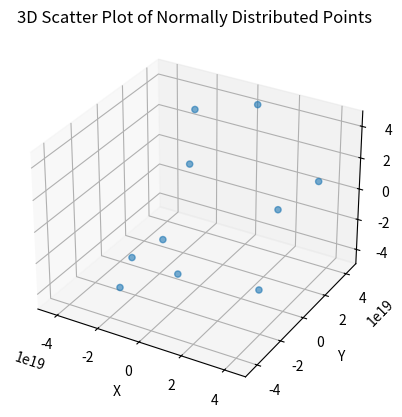

Write Python code to recreate this figure.
import numpy as np
import matplotlib.pyplot as plt
from matplotlib.animation import FuncAnimation

# In this test I want to create a bunch of point-bodies in 3d space and simulate their
# gravitational interactions. This should produce a cloud of points with some flying
# off outside of the simulation bounds.

# Masses of Solar Bodies
#
# Sun       1.989e30 kg
# Mercury   3.301e23 kg
# Venus     4.867e24 kg
# Earth     5.972e24 kg
# Mars      6.417e23 kg
# Jupiter   1.898e27 kg
# Saturn    5.683e26 kg
# Uranus    8.681e25 kg
# Neptune   1.024e26 kg

# Distance from Sun
#
# Earth     1.495979e11 m

# Steps
#
# * [X] Decide on units.
# * [X] Generate some points in 3D space and plot them.
# * [ ] Give the points velocity and have them move in space.
# * [ ] Give the points some mass.
# * [ ] Simulate gravitational interaction between the bodies.

AU_METERS=495979e11
SOL_MASS_KG=1.989e30

SIMULATION_RADIUS = AU_METERS * 1000
NUM_BODIES = 10

body_locations = np.random.uniform(low=-SIMULATION_RADIUS, high=SIMULATION_RADIUS, size=(NUM_BODIES, 3))

fig = plt.figure()

try:
    fig.canvas.manager.window.wm_geometry("+100+100")
    fig.canvas.manager.window.geometry("800x600")
except AttributeError:
    print("Your backend may not support window resizing")

ax = fig.add_subplot(111, projection='3d')

ax.set_xlim(-SIMULATION_RADIUS, SIMULATION_RADIUS)
ax.set_ylim(-SIMULATION_RADIUS, SIMULATION_RADIUS)
ax.set_zlim(-SIMULATION_RADIUS, SIMULATION_RADIUS)

sc = ax.scatter(body_locations[:, 0], body_locations[:, 1], body_locations[:, 2], alpha=0.6)

ax.set_title("3D Scatter Plot of Normally Distributed Points")
ax.set_xlabel("X")
ax.set_ylabel("Y")
ax.set_zlabel("Z")

def update(frame):
    global body_locations
    body_locations += np.random.normal(0, SIMULATION_RADIUS/100, body_locations.shape)
    sc._offsets3d = (body_locations[:, 0], body_locations[:, 1], body_locations[:, 2])
    return sc,

ani = FuncAnimation(fig, update, frames=100, interval=50, blit=False)

plt.show()
